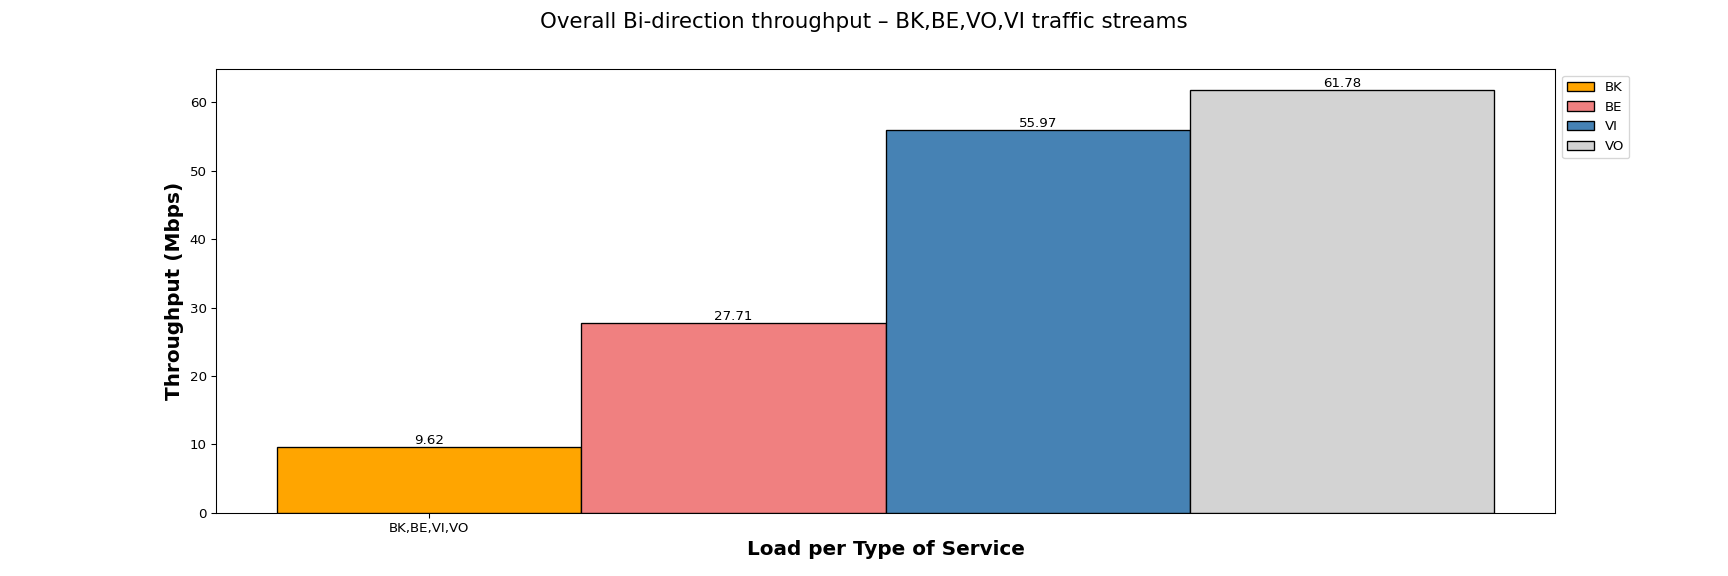

The data file committed next to this chart (first rows):
Load per Type of Service, BK, BE, VI, VO
BK,BE,VI,VO, 9.62, 27.71, 55.97, 61.78
